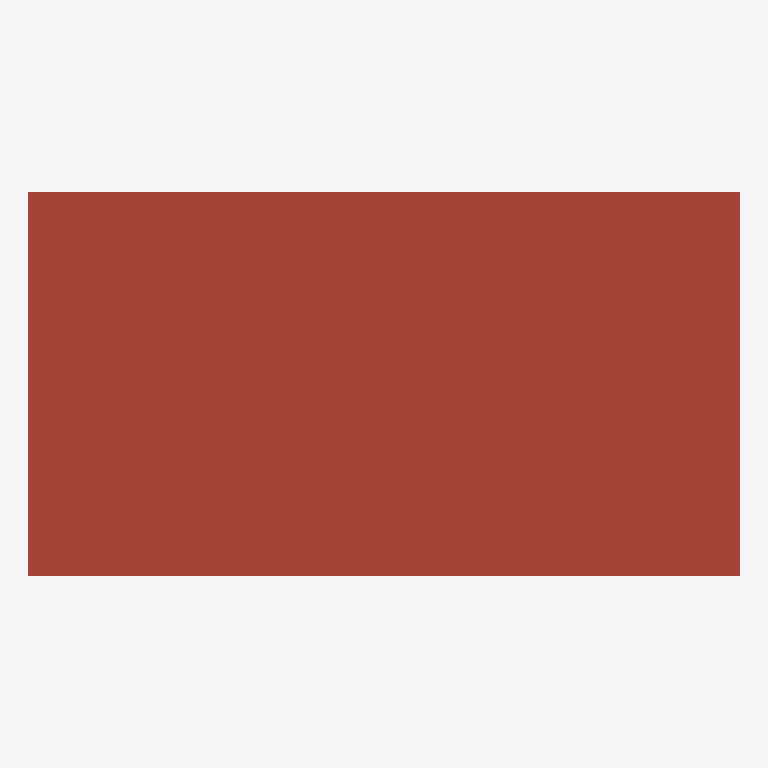
Plan cut of the same IFC building model at storey 'TO' (level 6.00 m, cut at 7.40 m), seen from above with north up, elements coloured by IFC class: 1 roof (red-brown). Cut surfaces are drawn darker.
Extent 10.9 m × 5.9 m × 6.8 m (x, y, z). Storeys (3): E0 at 0.00 m; E1 at 3.00 m; TO at 6.00 m. Elements (16): 13 IfcWallStandardCase, 2 IfcSlab, 1 IfcRoof.

HEADER;
FILE_DESCRIPTION(('ViewDefinition [CoordinationView_V2.0]'),'2;1');
FILE_NAME('0000.00','2019-06-21T10:03:10',(''),(''),'The EXPRESS Data Manager Version 5.02.0100.07 : 28 Aug 2013','20190225_1515(x64) - Exporter 19.2.0.0 - Interface alternative d''export 19.2.0.0','');
FILE_SCHEMA(('IFC2X3'));
ENDSEC;
DATA;
#104=IFCPROJECT('2w19xi7tXBHQ3r21J6FE$P',#41,'0000.00',$,$,'Nom du projet','Avant-Projet',(#96),#91);
#143=IFCSITE('2w19xi7tXBHQ3r21J6FE$R',#41,'Default',$,$,#140,$,$,.ELEMENT.,$,$,$,$,$);
#114=IFCBUILDING('2w19xi7tXBHQ3r21J6FE$O',#41,'Revit Advanced Sample',$,$,#32,$,'Revit Advanced Sample',.ELEMENT.,$,$,$);
#123=IFCBUILDINGSTOREY('2w19xi7tXBHQ3r21Gvmn4U',#41,'E0',$,'Niveau:Niveaux fini',#121,$,'E0',.ELEMENT.,0.0);
#129=IFCBUILDINGSTOREY('2FFNbHpKH3pPFqjG9MszuE',#41,'E1',$,'Niveau:Niveaux fini',#128,$,'E1',.ELEMENT.,300.0);
#135=IFCBUILDINGSTOREY('2FFNbHpKH3pPFqjG9Msz4T',#41,'TO',$,'Niveau:Niveaux fini',#134,$,'TO',.ELEMENT.,600.0);
#1779=IFCROOF('3kknIDuW56e9XuW3A6wxTo',#41,'Toit de base:Toiture:5352729',$,'Toit de base:Toiture',#1775,$,'5352729',.NOTDEFINED.);
ENDSEC;